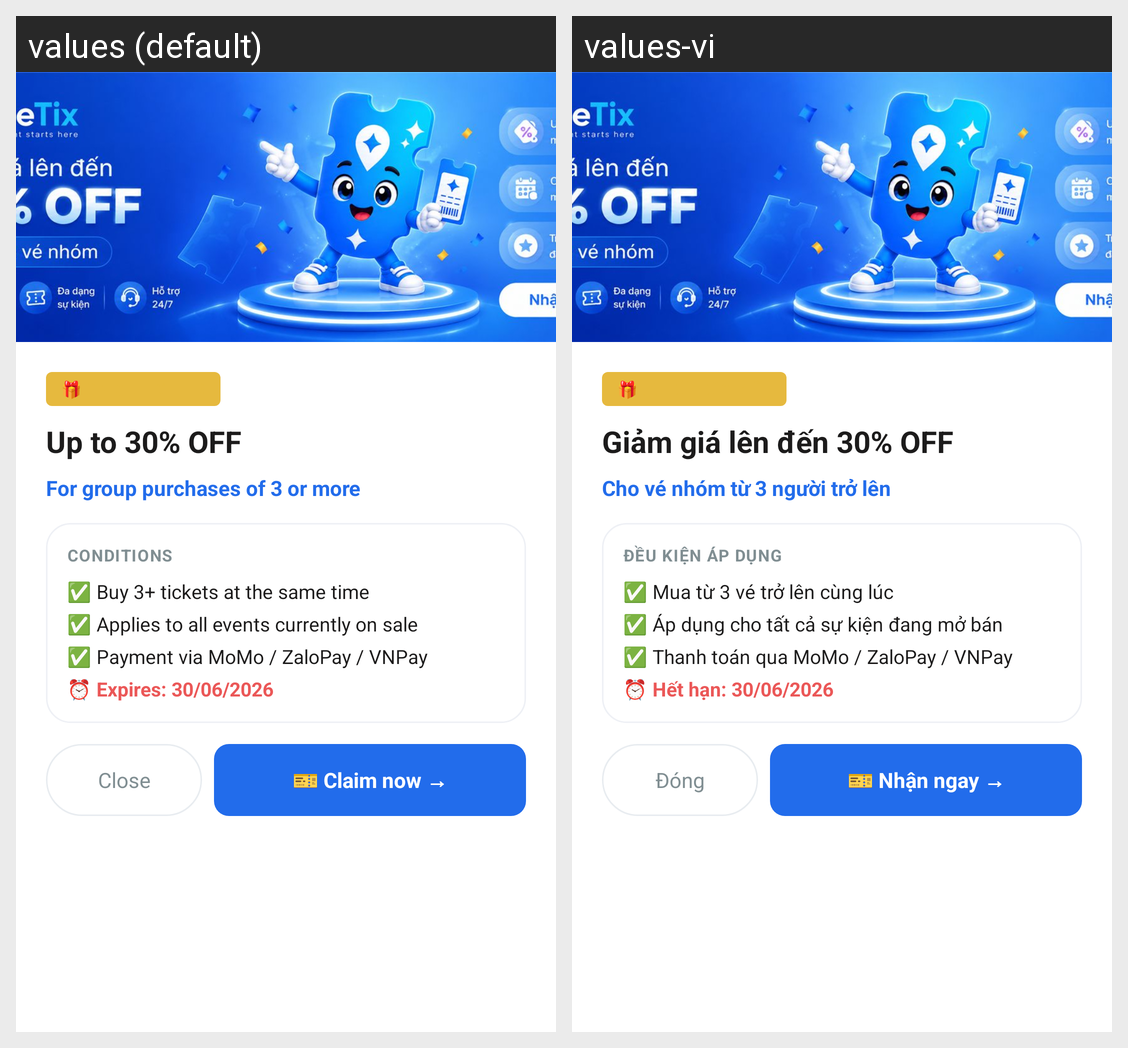

The same Android screen rendered under two of its app's locales, left to right. List the strings drawn on it with the default value and each locale's translation.
Android screen res/layout/layout_banner_promo_dialog.xml rendered under 2 locales, left to right: values (default), values-vi. Device: Nexus 5 (rendered at 1080×1920; each locale shown at half size, 540×960, under a caption strip naming it); theme Theme.VibeTix.
Strings drawn on this screen, with the default value and each locale's value (text and hints the layout hard-codes, and strings that could not be matched under every locale, appear in the picture but are not listed):

str_promo_badge
  values: 🎁 SPECIAL OFFER
  values-vi: 🎁 ƯU ĐÃI ĐẶC BIỆT

str_promo_discount_headline
  values: Up to 30% OFF
  values-vi: Giảm giá lên đến 30% OFF

str_promo_discount_condition
  values: For group purchases of 3 or more
  values-vi: Cho vé nhóm từ 3 người trở lên

str_promo_conditions_header
  values: CONDITIONS
  values-vi: ĐỀU KIỆN ÁP DỤNG

str_promo_condition_1
  values: ✅ Buy 3+ tickets at the same time
  values-vi: ✅ Mua từ 3 vé trở lên cùng lúc

str_promo_condition_2
  values: ✅ Applies to all events currently on sale
  values-vi: ✅ Áp dụng cho tất cả sự kiện đang mở bán

str_promo_condition_3
  values: ✅ Payment via MoMo / ZaloPay / VNPay
  values-vi: ✅ Thanh toán qua MoMo / ZaloPay / VNPay

str_promo_expiry
  values: ⏰ Expires: 30/06/2026
  values-vi: ⏰ Hết hạn: 30/06/2026

str_promo_dismiss_btn
  values: Close
  values-vi: Đóng

str_promo_claim_btn
  values: 🎫 Claim now →
  values-vi: 🎫 Nhận ngay →
